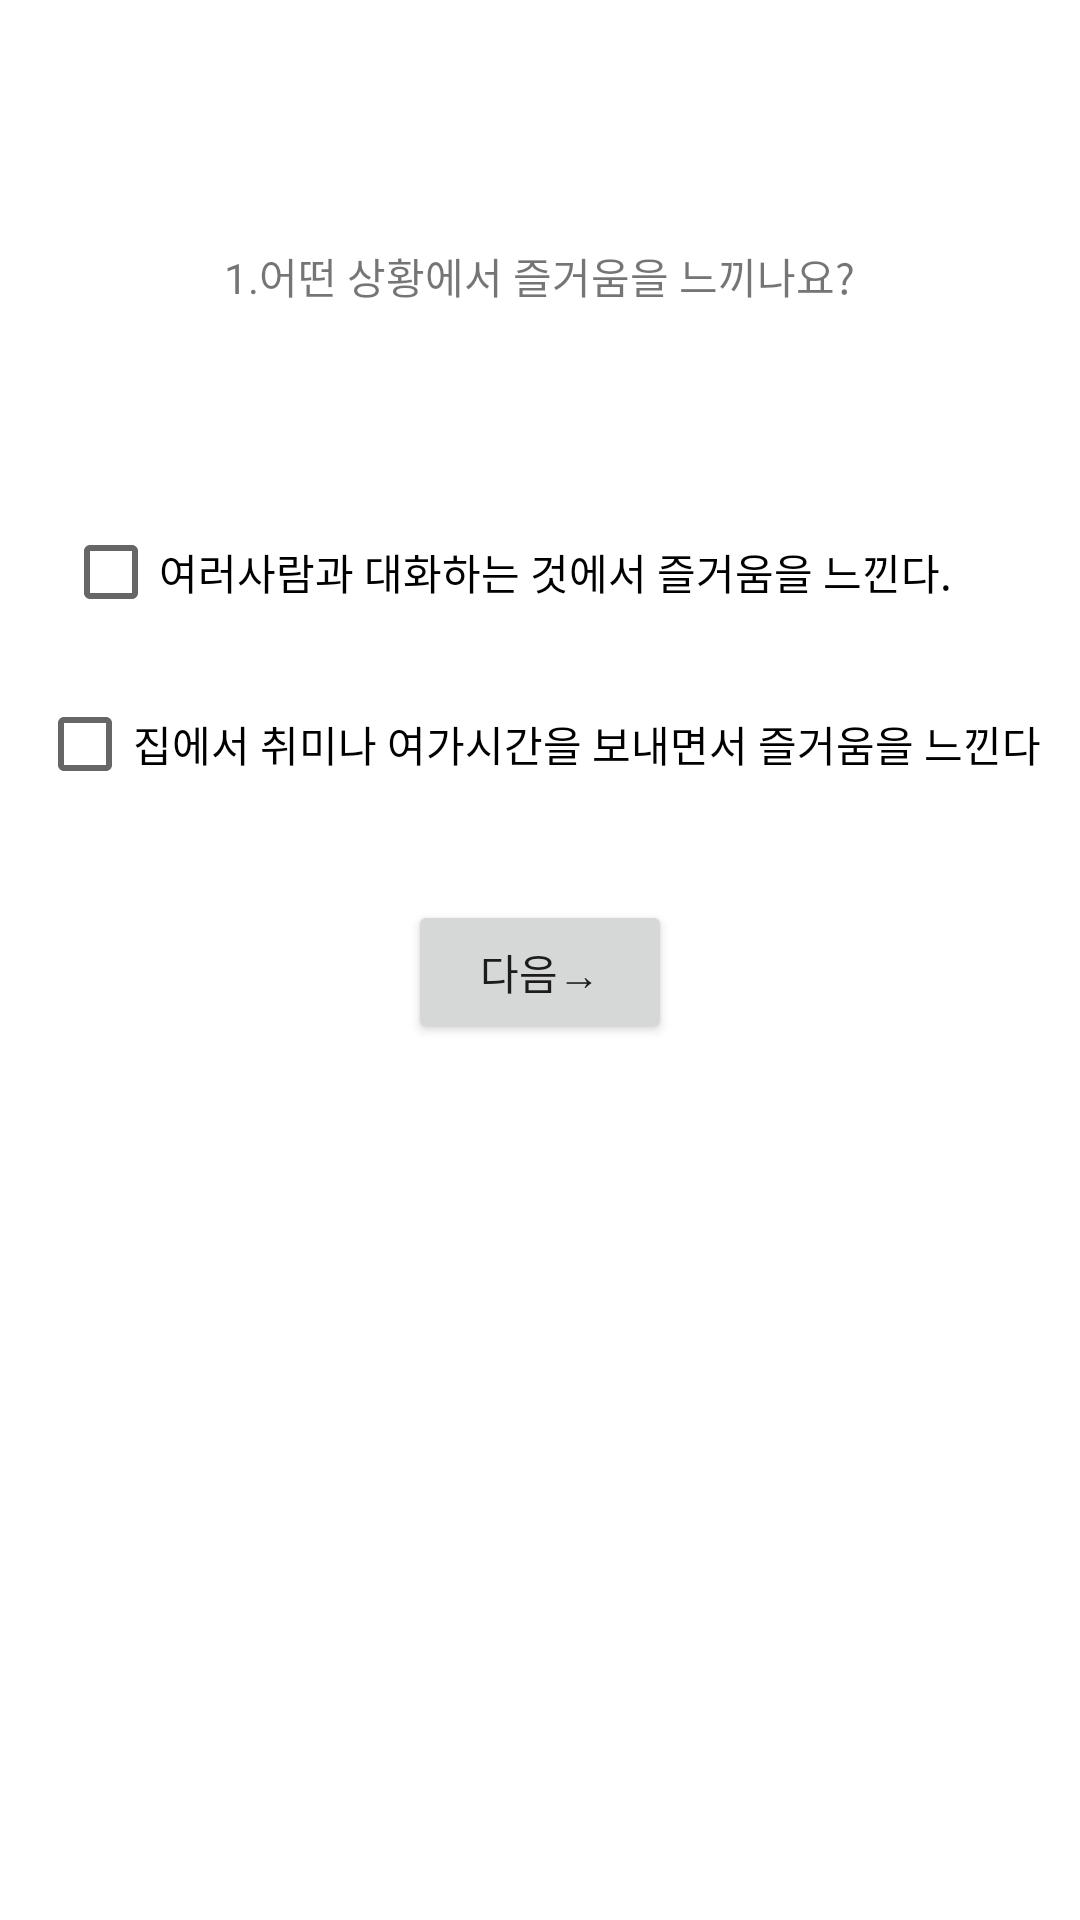

Write the Android layout XML for this screen, with the resource values it uses.
<!-- AndroidManifest.xml: application theme Theme.MBTI_select -->
<!-- res/layout/activity_ei.xml -->
<?xml version="1.0" encoding="utf-8"?>
<androidx.constraintlayout.widget.ConstraintLayout  xmlns:android="http://schemas.android.com/apk/res/android"
    xmlns:app="http://schemas.android.com/apk/res-auto"
    xmlns:tools="http://schemas.android.com/tools"
    android:layout_width="match_parent"
    android:layout_height="match_parent"
    tools:context=".Ei_Activity">

    <TextView
        android:id="@+id/textView"
        android:layout_width="wrap_content"
        android:layout_height="wrap_content"
        android:text="1.어떤 상황에서 즐거움을 느끼나요?"
        app:layout_constraintBottom_toBottomOf="parent"
        app:layout_constraintHorizontal_bias="0.498"
        app:layout_constraintLeft_toLeftOf="parent"
        app:layout_constraintRight_toRightOf="parent"
        app:layout_constraintTop_toTopOf="parent"
        app:layout_constraintVertical_bias="0.132" />



    <Button
        android:id="@+id/button1"
        android:layout_width="wrap_content"
        android:layout_height="wrap_content"
        android:layout_marginBottom="292dp"
        android:text="다음→"
        app:layout_constraintBottom_toBottomOf="parent"
        app:layout_constraintEnd_toEndOf="parent"
        app:layout_constraintStart_toStartOf="parent"
        tools:ignore="MissingConstraints" />

    <CheckBox
        android:id="@+id/Ei1_1"
        android:layout_width="wrap_content"
        android:layout_height="wrap_content"
        android:layout_marginTop="64dp"
        android:onClick="onCheckboxClicked"
        android:text="여러사람과 대화하는 것에서 즐거움을 느낀다."
        app:layout_constraintBottom_toTopOf="@+id/Ei1_2"
        app:layout_constraintEnd_toEndOf="parent"
        app:layout_constraintHorizontal_bias="0.33"
        app:layout_constraintStart_toStartOf="parent"
        app:layout_constraintTop_toBottomOf="@+id/textView"
        app:layout_constraintVertical_bias="0.051"
        tools:ignore="OnClick"
        />

    <CheckBox
        android:id="@+id/Ei1_2"
        android:layout_width="wrap_content"
        android:layout_height="wrap_content"
        android:layout_marginBottom="28dp"
        android:onClick="onCheckboxClicked"
        android:text="집에서 취미나 여가시간을 보내면서 즐거움을 느낀다"
        app:layout_constraintBottom_toTopOf="@+id/button1"
        app:layout_constraintEnd_toEndOf="parent"
        app:layout_constraintHorizontal_bias="0.493"
        app:layout_constraintStart_toStartOf="parent"
        tools:ignore="OnClick" />


</androidx.constraintlayout.widget.ConstraintLayout >
<!-- resources referenced by this layout -->
<resources>
  <style name="Theme.MBTI_select" parent="Theme.MaterialComponents.DayNight.DarkActionBar">
          
          <item name="colorPrimary">@color/purple_500</item>
          <item name="colorPrimaryVariant">@color/purple_700</item>
          <item name="colorOnPrimary">@color/white</item>
          
          <item name="colorSecondary">@color/teal_200</item>
          <item name="colorSecondaryVariant">@color/teal_700</item>
          <item name="colorOnSecondary">@color/black</item>
          
          <item name="android:statusBarColor">?attr/colorPrimaryVariant</item>
          
      </style>
  <!-- not gathered from this repository: default colours our renderer supplied (Android Studio template values) -->
  <color name="purple_500">#FF6200EE</color>
  <color name="purple_700">#FF3700B3</color>
  <color name="teal_200">#FF03DAC5</color>
  <color name="teal_700">#FF018786</color>
  <color name="black">#FF000000</color>
  <color name="white">#FFFFFFFF</color>
</resources>
